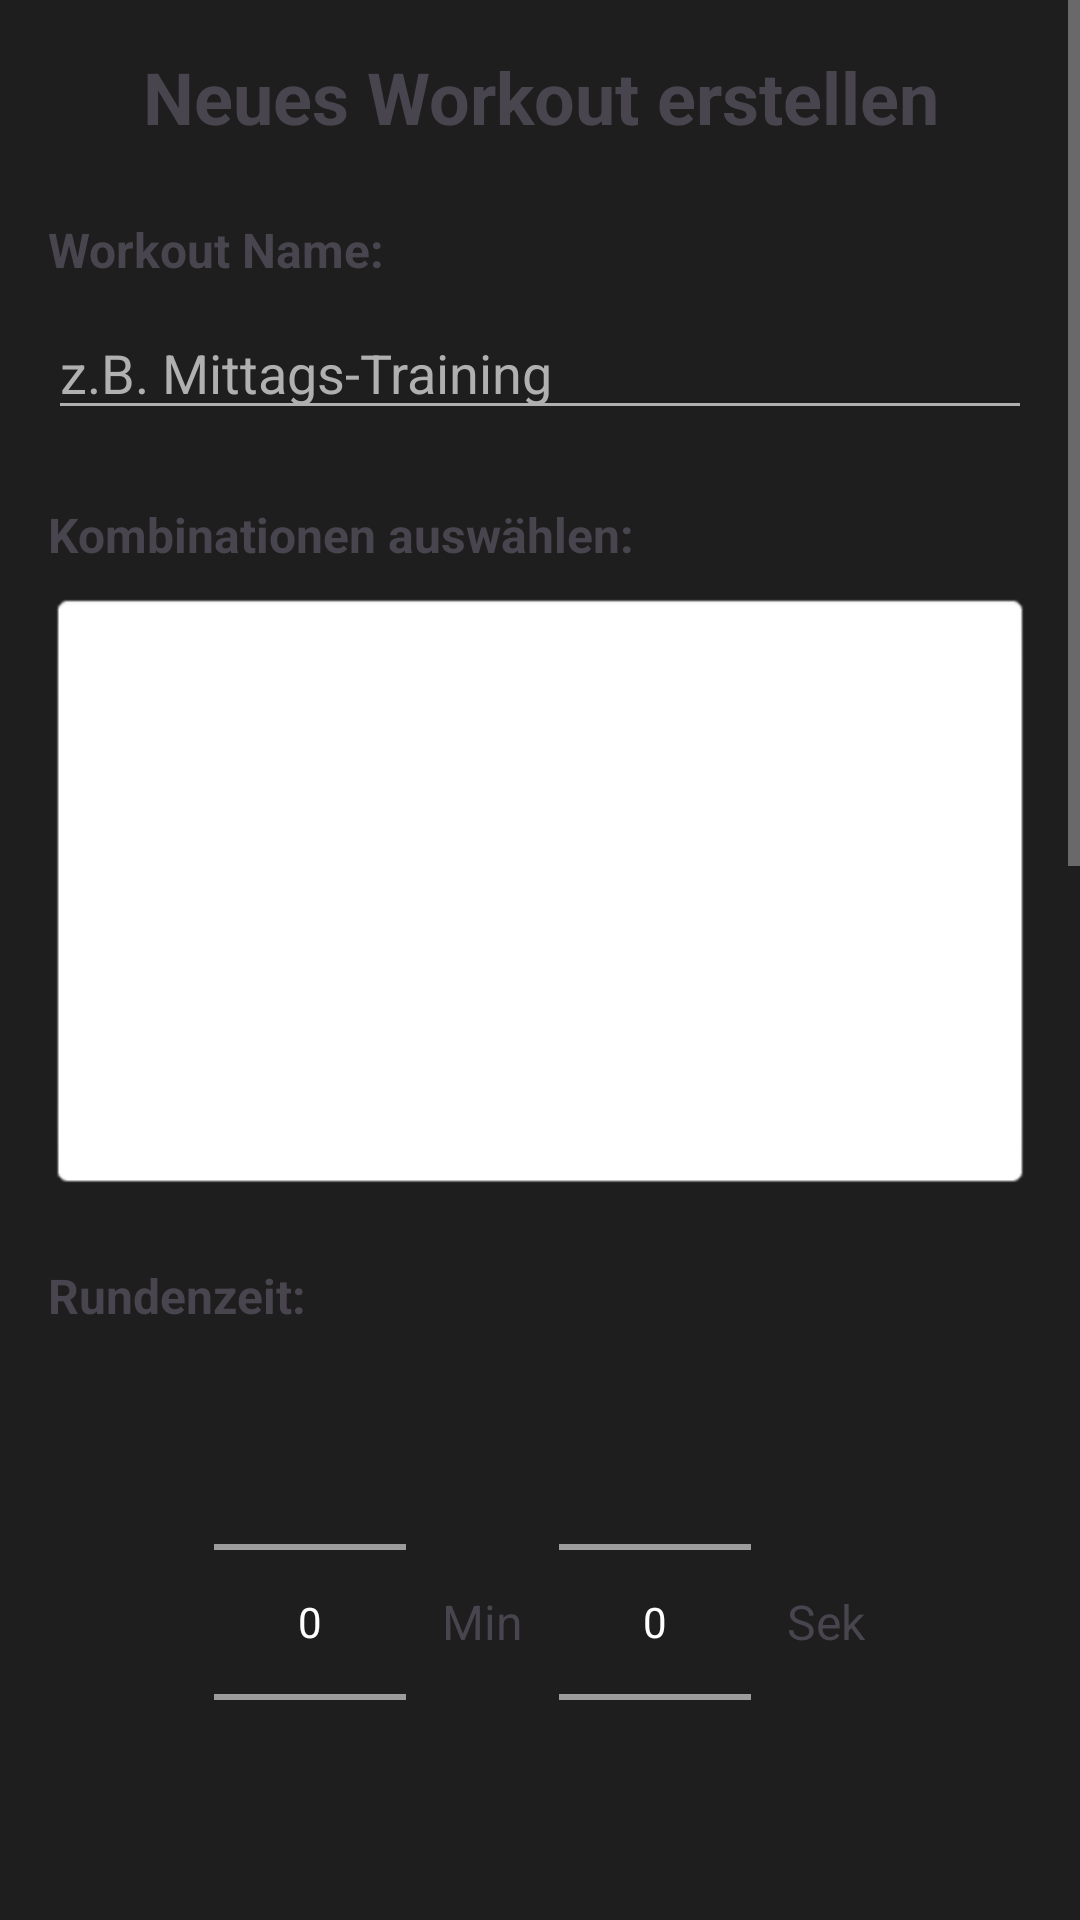

Produce the Android XML layout that renders to this screen, including the resource entries it uses.
<!-- AndroidManifest.xml: application theme Theme.BetterBagwork -->
<!-- res/layout/activity_create_workout.xml -->
<?xml version="1.0" encoding="utf-8"?>
<ScrollView xmlns:android="http://schemas.android.com/apk/res/android"
    android:layout_width="match_parent"
    android:layout_height="match_parent"
    android:fillViewport="true">

    <LinearLayout
        android:layout_width="match_parent"
        android:layout_height="wrap_content"
        android:orientation="vertical"
        android:padding="16dp">

        <TextView
            android:layout_width="match_parent"
            android:layout_height="wrap_content"
            android:text="Neues Workout erstellen"
            android:textSize="24sp"
            android:textStyle="bold"
            android:gravity="center"
            android:layout_marginBottom="24dp"/>

        
        <TextView
            android:layout_width="match_parent"
            android:layout_height="wrap_content"
            android:text="Workout Name:"
            android:textSize="16sp"
            android:textStyle="bold"
            android:layout_marginBottom="8dp"/>

        <EditText
            android:id="@+id/inputWorkoutName"
            android:layout_width="match_parent"
            android:layout_height="wrap_content"
            android:hint="z.B. Mittags-Training"
            android:inputType="text"
            android:layout_marginBottom="24dp"/>

        
        <TextView
            android:layout_width="match_parent"
            android:layout_height="wrap_content"
            android:text="Kombinationen auswählen:"
            android:textSize="16sp"
            android:textStyle="bold"
            android:layout_marginBottom="8dp"/>

        <androidx.recyclerview.widget.RecyclerView
            android:id="@+id/recyclerViewCombinations"
            android:layout_width="match_parent"
            android:layout_height="200dp"
            android:layout_marginBottom="24dp"
            android:background="@android:drawable/editbox_background"/>

        
        <TextView
            android:layout_width="match_parent"
            android:layout_height="wrap_content"
            android:text="Rundenzeit:"
            android:textSize="16sp"
            android:textStyle="bold"
            android:layout_marginBottom="8dp"/>

        <LinearLayout
            android:layout_width="match_parent"
            android:layout_height="wrap_content"
            android:orientation="horizontal"
            android:gravity="center"
            android:layout_marginBottom="24dp">

            <NumberPicker
                android:id="@+id/pickerRoundMinutes"
                android:layout_width="wrap_content"
                android:layout_height="wrap_content"/>

            <TextView
                android:layout_width="wrap_content"
                android:layout_height="wrap_content"
                android:text=" Min "
                android:textSize="16sp"
                android:layout_marginHorizontal="8dp"/>

            <NumberPicker
                android:id="@+id/pickerRoundSeconds"
                android:layout_width="wrap_content"
                android:layout_height="wrap_content"/>

            <TextView
                android:layout_width="wrap_content"
                android:layout_height="wrap_content"
                android:text=" Sek"
                android:textSize="16sp"
                android:layout_marginStart="8dp"/>
        </LinearLayout>

        
        <TextView
            android:layout_width="match_parent"
            android:layout_height="wrap_content"
            android:text="Anzahl Runden:"
            android:textSize="16sp"
            android:textStyle="bold"
            android:layout_marginBottom="8dp"/>

        <NumberPicker
            android:id="@+id/pickerNumberOfRounds"
            android:layout_width="wrap_content"
            android:layout_height="wrap_content"
            android:layout_gravity="center"
            android:layout_marginBottom="24dp"/>

        
        <TextView
            android:layout_width="match_parent"
            android:layout_height="wrap_content"
            android:text="Ansage-Intervall (Sekunden):"
            android:textSize="16sp"
            android:textStyle="bold"
            android:layout_marginBottom="8dp"/>

        <NumberPicker
            android:id="@+id/pickerAnnouncementInterval"
            android:layout_width="wrap_content"
            android:layout_height="wrap_content"
            android:layout_gravity="center"
            android:layout_marginBottom="24dp"/>

        
        <TextView
            android:layout_width="match_parent"
            android:layout_height="wrap_content"
            android:text="Pause zwischen Runden:"
            android:textSize="16sp"
            android:textStyle="bold"
            android:layout_marginBottom="8dp"/>

        <LinearLayout
            android:layout_width="match_parent"
            android:layout_height="wrap_content"
            android:orientation="horizontal"
            android:gravity="center"
            android:layout_marginBottom="24dp">

            <NumberPicker
                android:id="@+id/pickerRestMinutes"
                android:layout_width="wrap_content"
                android:layout_height="wrap_content"/>

            <TextView
                android:layout_width="wrap_content"
                android:layout_height="wrap_content"
                android:text=" Min "
                android:textSize="16sp"
                android:layout_marginHorizontal="8dp"/>

            <NumberPicker
                android:id="@+id/pickerRestSeconds"
                android:layout_width="wrap_content"
                android:layout_height="wrap_content"/>

            <TextView
                android:layout_width="wrap_content"
                android:layout_height="wrap_content"
                android:text=" Sek"
                android:textSize="16sp"
                android:layout_marginStart="8dp"/>
        </LinearLayout>

        
        <Button
            android:id="@+id/btnSaveWorkout"
            android:layout_width="match_parent"
            android:layout_height="wrap_content"
            android:text="Workout speichern"
            android:textStyle="bold"
            android:textSize="16sp"/>

    </LinearLayout>
</ScrollView>
<!-- resources referenced by this layout -->
<resources>
  <style name="Theme.BetterBagwork" parent="Base.Theme.BetterBagwork" />
  <color name="primary_red">#C62828</color>
  <color name="primary_red_dark">#B71C1C</color>
  <color name="text_primary">#FFFFFF</color>
  <color name="background_dark">#1E1E1E</color>
  <color name="surface_dark">#2E2E2E</color>
  <color name="text_secondary">#B0B0B0</color>
  <style name="Widget.BetterBagwork.Button" parent="Widget.Material3.Button">
          <item name="android:textColor">@color/text_primary</item>
          <item name="backgroundTint">@color/primary_red</item>
          <item name="cornerRadius">8dp</item>
          <item name="android:textAllCaps">false</item>
      </style>
  <style name="Widget.BetterBagwork.CardView" parent="Widget.Material3.CardView.Elevated">
          <item name="cardBackgroundColor">@color/surface_dark</item>
          <item name="cardElevation">4dp</item>
          <item name="cardCornerRadius">12dp</item>
          <item name="contentPadding">16dp</item>
      </style>
  <style name="Widget.BetterBagwork.BottomNavigation" parent="Widget.Material3.BottomNavigationView">
          <item name="itemIconTint">@color/bottom_nav_color</item>
          <item name="itemTextColor">@color/bottom_nav_color</item>
          <item name="android:background">@color/surface_dark</item>
          <item name="itemActiveIndicatorStyle">@null</item>
          <item name="itemRippleColor">#10C62828</item>
      </style>
  <style name="ThemeOverlay.BetterBagwork.MaterialAlertDialog" parent="ThemeOverlay.Material3.MaterialAlertDialog">
          <item name="android:background">@drawable/dialog_background</item>
          <item name="android:textColorPrimary">@color/text_primary</item>
          <item name="android:textColorSecondary">@color/text_secondary</item>
          <item name="colorOnSurfaceVariant">@color/text_secondary</item>
          <item name="buttonBarPositiveButtonStyle">@style/Widget.BetterBagwork.Button.Dialog</item>
          <item name="buttonBarNegativeButtonStyle">@style/Widget.BetterBagwork.Button.Dialog</item>
      </style>
  <!-- drawable dialog_background (drawable) -->
  <?xml version="1.0" encoding="utf-8"?>
  <shape xmlns:android="http://schemas.android.com/apk/res/android">
      <solid android:color="@color/surface_dark"/>
      <corners android:radius="28dp"/>
  </shape>
  <style name="Widget.BetterBagwork.Button.Dialog" parent="Widget.Material3.Button.TextButton.Dialog">
          <item name="android:textColor">@color/primary_red</item>
      </style>
</resources>
